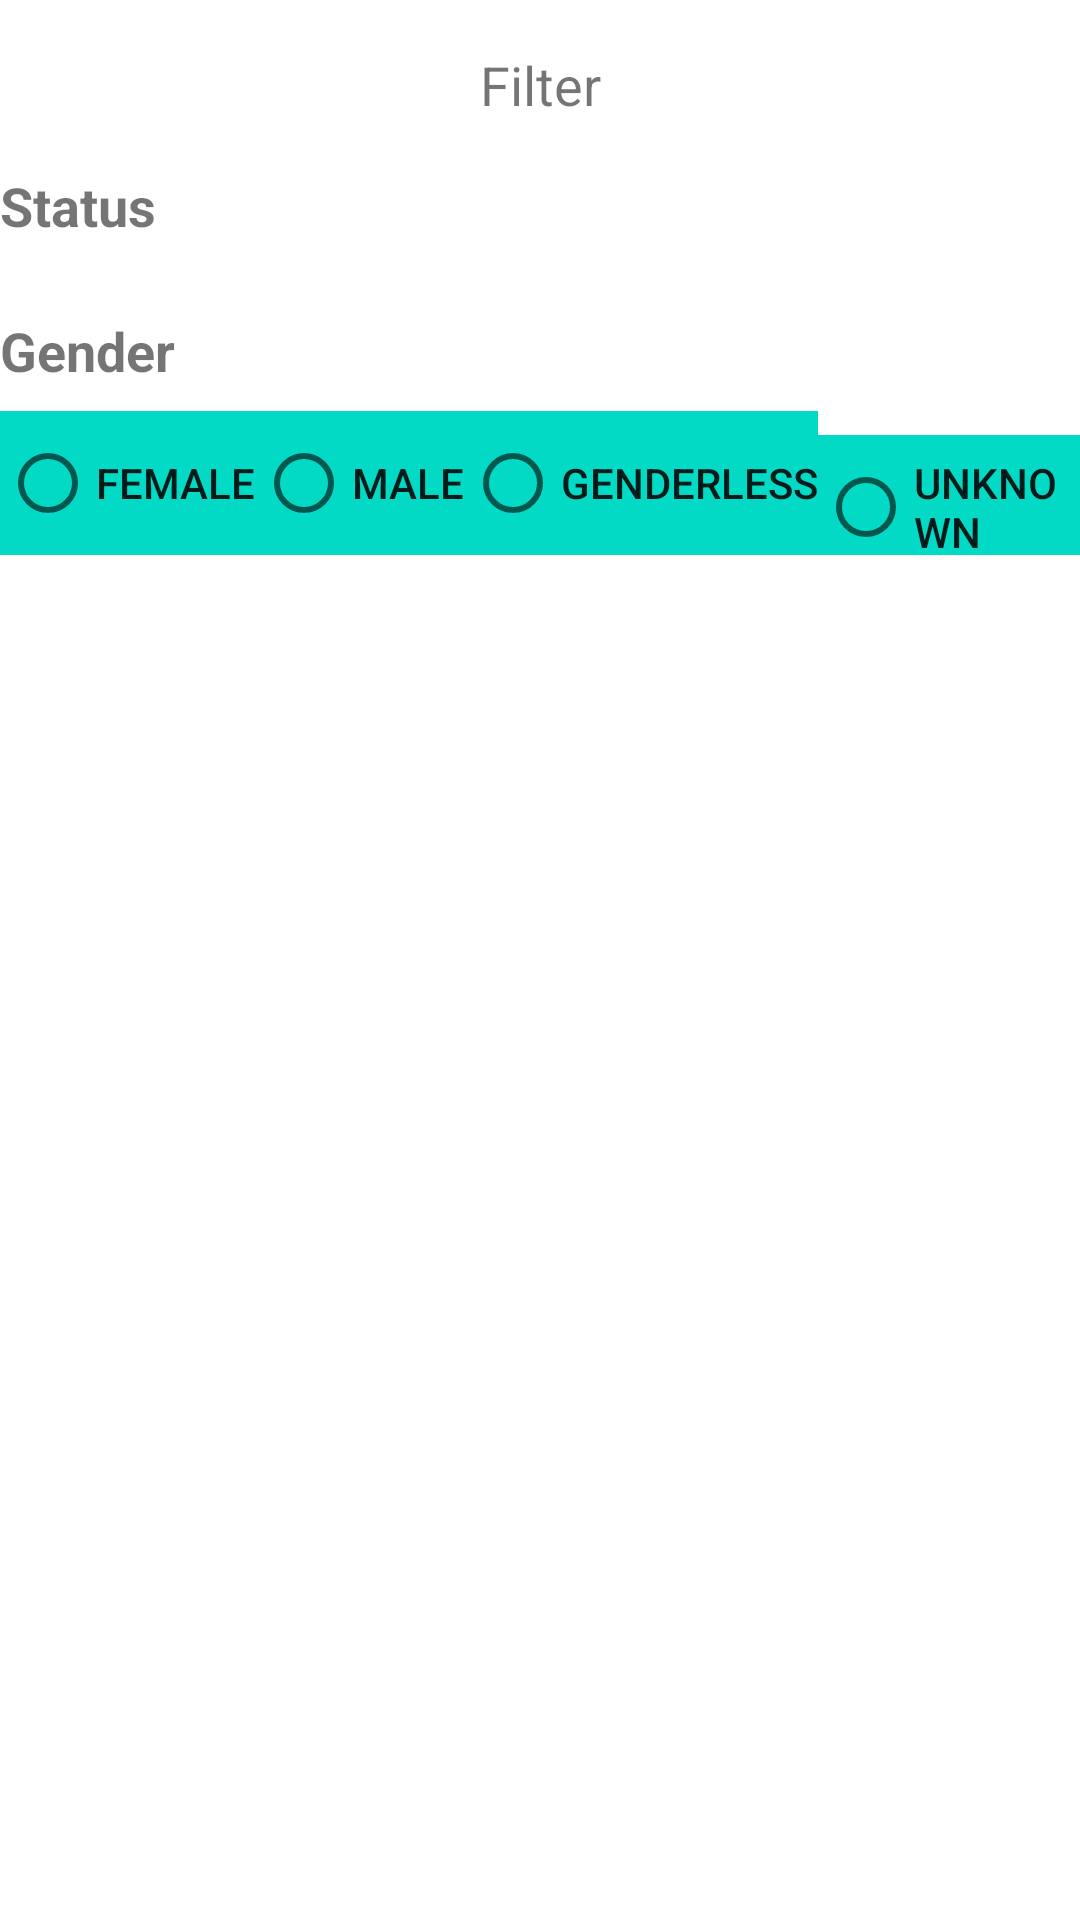

Here is an Android app screen rendered from its layout file. Give the layout XML and the strings, colors and styles it references.
<!-- AndroidManifest.xml: application theme Theme.RickAndMortyAPP -->
<!-- res/layout/fragment_filter.xml -->
<?xml version="1.0" encoding="utf-8"?>
<LinearLayout xmlns:android="http://schemas.android.com/apk/res/android"
    android:layout_width="match_parent"
    android:layout_height="match_parent"
    xmlns:app="http://schemas.android.com/apk/res-auto"
    xmlns:tools="http://schemas.android.com/tools"
    android:orientation="vertical"
    tools:context=".ui.filter.FilterFragment">


    <TextView
        android:layout_width="match_parent"
        android:layout_height="wrap_content"
        android:text="Filter"
        android:textAlignment="center"
        android:textSize="18sp"
        android:padding="16dp"
        android:gravity="center_horizontal" />

    <LinearLayout
        android:layout_width="wrap_content"
        android:layout_height="wrap_content"
        android:orientation="vertical"
        android:layout_gravity="center"/>

    <TextView
        android:layout_width="wrap_content"
        android:layout_height="wrap_content"
        android:text="Status"
        android:textSize="18sp"
        android:textStyle="bold"/>

    <com.google.android.material.chip.ChipGroup
        android:id="@+id/chip_group_status"
        android:layout_width="wrap_content"
        android:layout_height="wrap_content"
        android:layout_marginTop="8dp"
        app:singleSelection="true">

        <com.google.android.material.chip.Chip
            android:id="@+id/chip_alive"
            style="@style/TextAppearance.AppCompat.Button"
            android:text="Alive"/>

         <com.google.android.material.chip.Chip
         android:id="@+id/chip_dead"
         style="@style/TextAppearance.AppCompat.Button"
         android:text="Dead"/>

         <com.google.android.material.chip.Chip
         android:id="@+id/unknown"
         style="@style/TextAppearance.AppCompat.Button"
         android:text="Unknown"/>

    </com.google.android.material.chip.ChipGroup>

    <TextView
        android:layout_width="wrap_content"
        android:layout_height="wrap_content"
        android:layout_marginTop="16dp"
        android:text="Gender"
        android:textSize="18dp"
        android:textStyle="bold"/>

    <RadioGroup
        android:layout_width="wrap_content"
        android:layout_height="wrap_content"
        android:layout_marginTop="8dp"
        android:orientation="horizontal">

        <RadioButton
            android:id="@+id/radio_female"
            style="@style/TextAppearance.AppCompat.Button"
            android:layout_marginStart="0dp"
            android:background="@color/teal_200"
            android:text="Female"
            android:layout_marginLeft="0dp" />

        <RadioButton
            android:id="@+id/radio_male"
            style="@style/TextAppearance.AppCompat.Button"
            android:layout_marginStart="0dp"
            android:background="@color/teal_200"
            android:text="Male"
            android:layout_marginLeft="0dp" />

        <RadioButton
            android:id="@+id/radio_genderless"
            style="@style/TextAppearance.AppCompat.Button"
            android:layout_marginStart="0dp"
            android:background="@color/teal_200"
            android:text="Genderless"
            android:layout_marginLeft="0dp" />

        <RadioButton
            android:id="@+id/radio_unknown"
            style="@style/TextAppearance.AppCompat.Button"
            android:layout_marginStart="0dp"
            android:background="@color/teal_200"
            android:text="Unknown"
            android:layout_marginLeft="0dp" />
    </RadioGroup>




</LinearLayout>
<!-- resources referenced by this layout -->
<resources>
  <style name="Theme.RickAndMortyAPP" parent="Theme.MaterialComponents.DayNight.DarkActionBar">
          
          <item name="colorPrimary">@color/purple_500</item>
          <item name="colorPrimaryVariant">@color/purple_700</item>
          <item name="colorOnPrimary">@color/white</item>
          
          <item name="colorSecondary">@color/teal_200</item>
          <item name="colorSecondaryVariant">@color/teal_700</item>
          <item name="colorOnSecondary">@color/black</item>
          
          <item name="android:statusBarColor" tools:targetApi="l">?attr/colorPrimaryVariant</item>
          
      </style>
  <!-- not gathered from this repository: default colours our renderer supplied (Android Studio template values) -->
  <color name="purple_500">#FF6200EE</color>
  <color name="purple_700">#FF3700B3</color>
  <color name="teal_200">#FF03DAC5</color>
  <color name="teal_700">#FF018786</color>
  <color name="black">#FF000000</color>
  <color name="white">#FFFFFFFF</color>
</resources>
